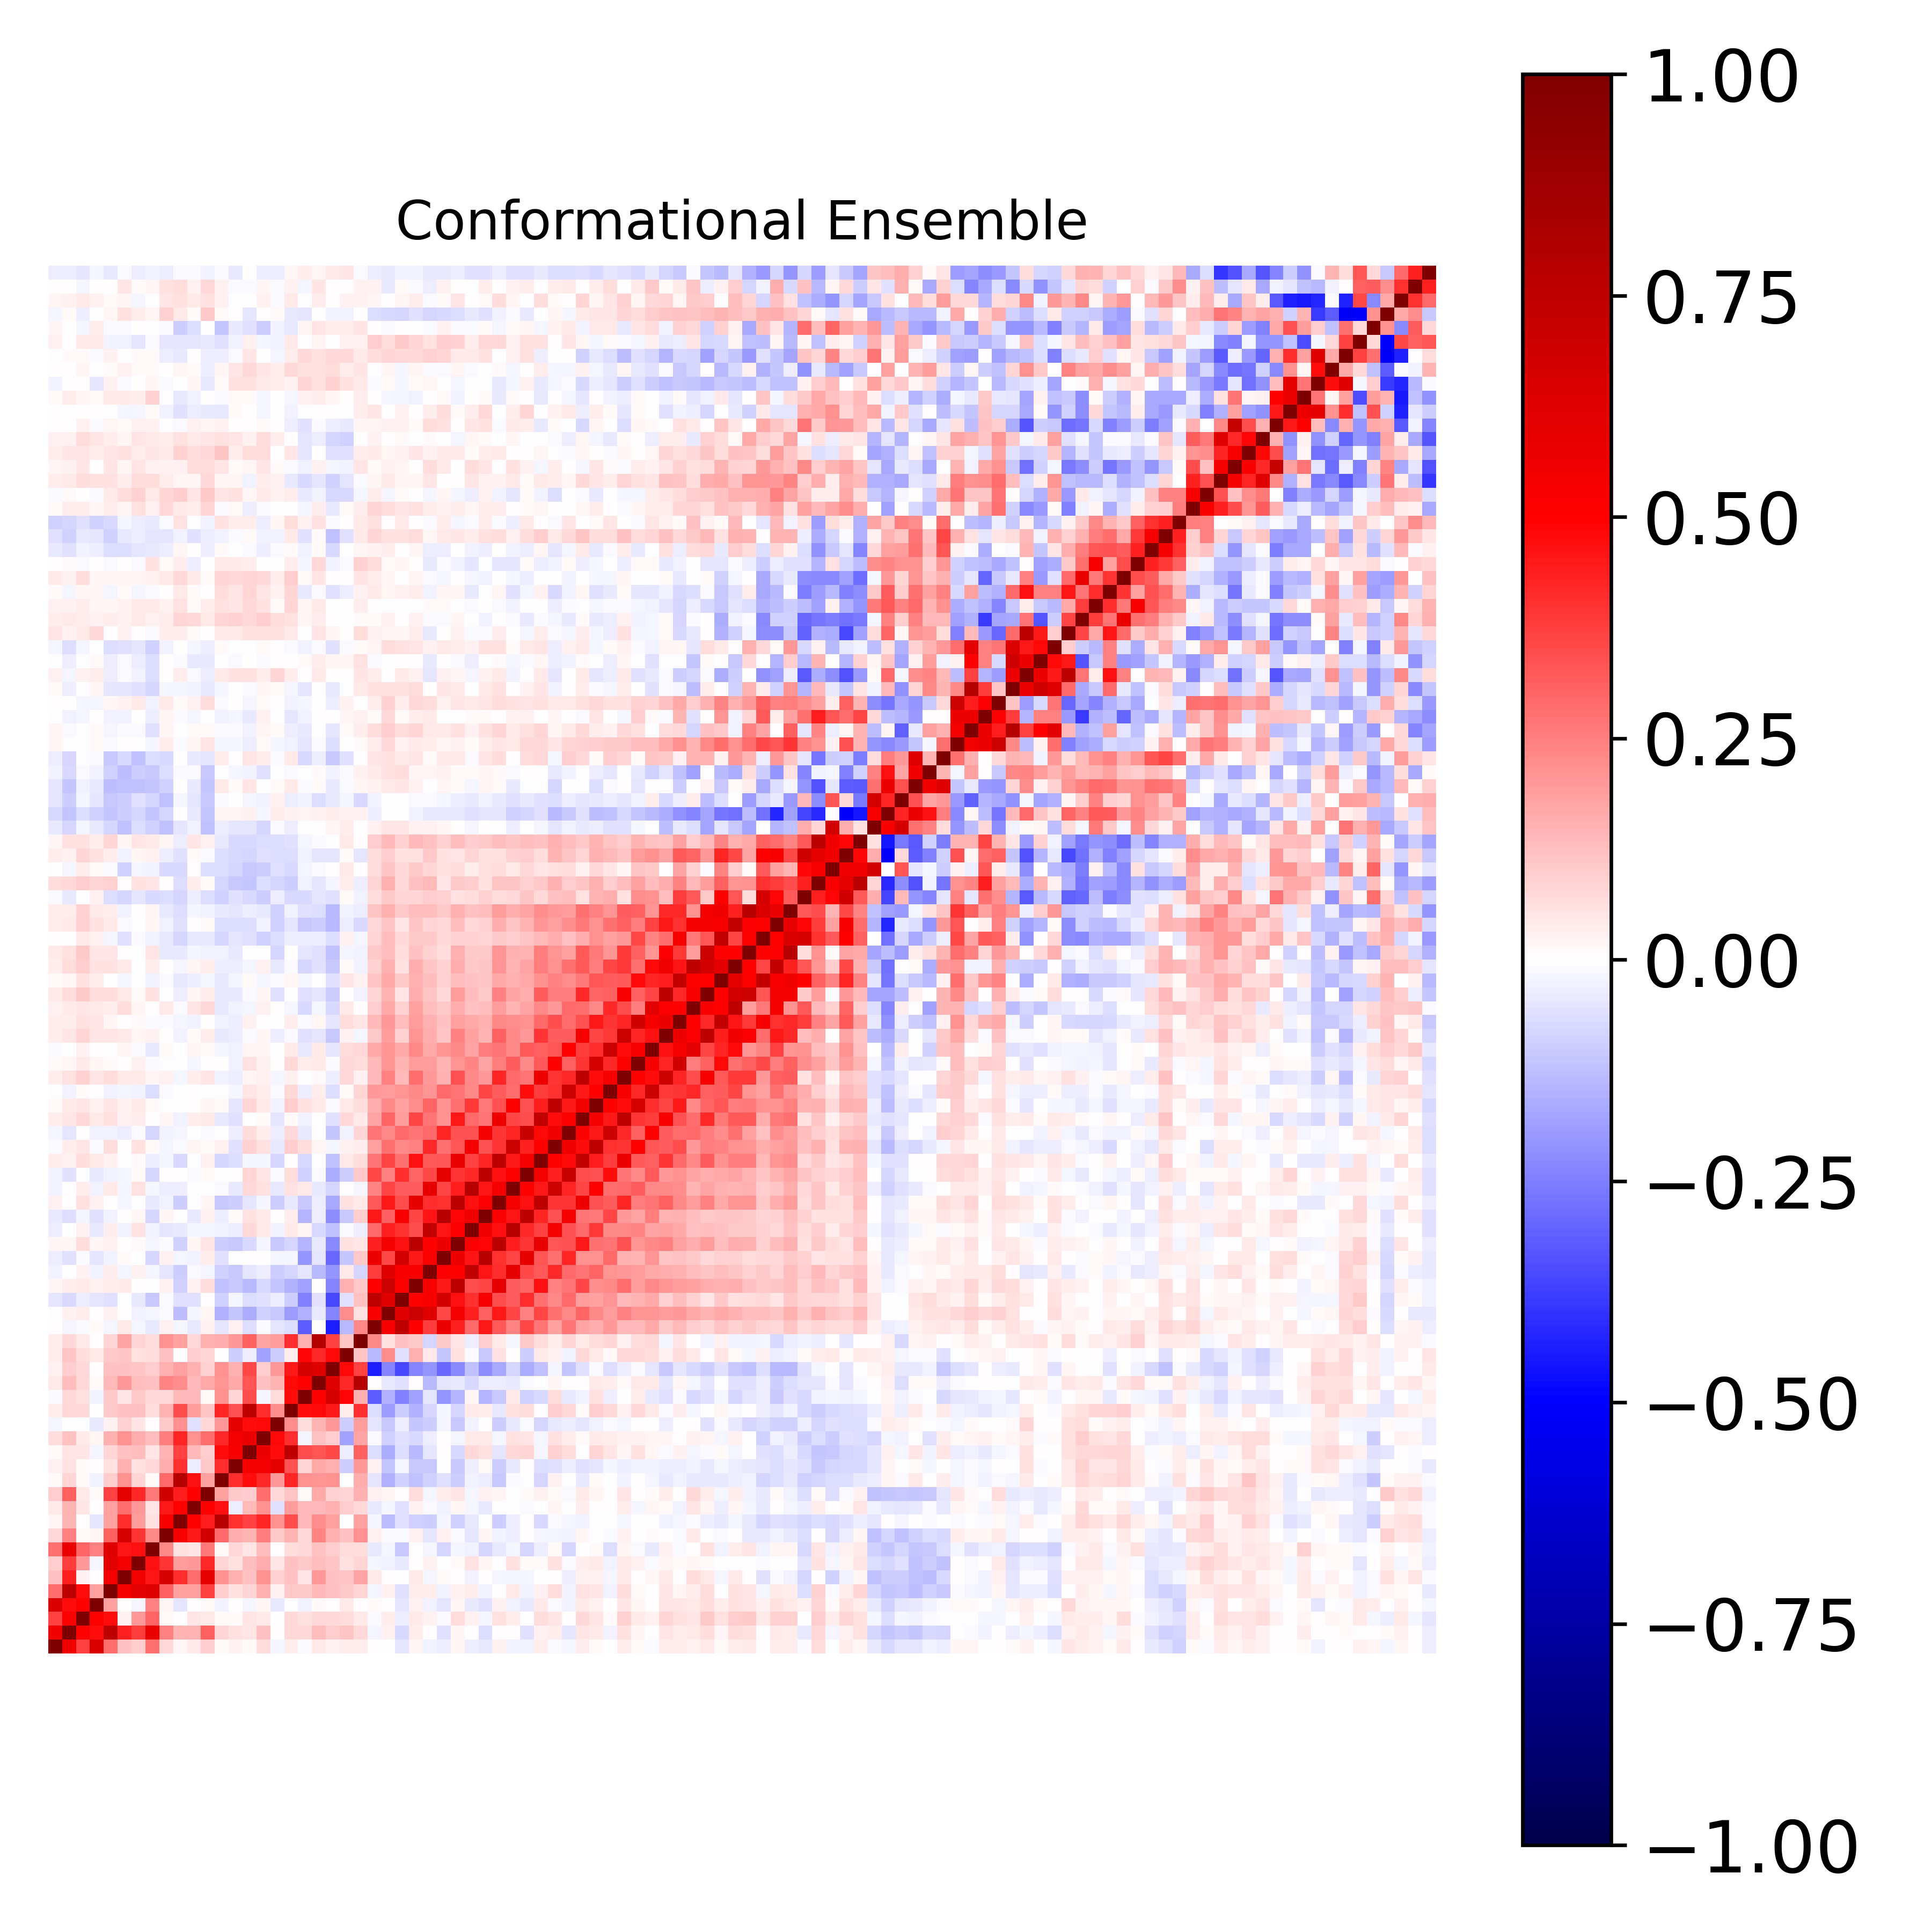

The table this chart was drawn from, first rows:
1.000000000000000000e+00, 5.497788051168525092e-01, 3.730559285386607637e-01, 6.446272498513202498e-01, 2.841052305643511078e-01, 1.234201261909079334e-01, 9.583306491458230825e-02, 2.737702131696965191e-01, 7.257418308719758293e-02, 1.792417207681491070e-02, 4.360443111928071630e-02, 9.702299574754678912e-02, 1.063391826417775694e-02, 3.023534190478178313e-02, 1.180296496712399112e-02, 6.914190550801932456e-02, -1.652524288545722392e-02, 3.139928847113913901e-02, -1.137614629191816169e-02, 4.116293846969690251e-02, 2.382711185622498826e-02, 3.171457642635361340e-02, 3.566280938543798379e-02, 3.915674950852134940e-03
5.497788051168525092e-01, 1.000000000000000000e+00, 5.050064097528899065e-01, 4.720981918076617156e-01, 7.565538270573980428e-01, 4.360835620438283655e-01, 3.775608068272769957e-01, 5.716380813053409948e-01, 2.492835299949720529e-01, 1.470141419509174430e-01, 1.454241399847003291e-01, 3.063374552243079973e-01, 7.893173778105683214e-02, 5.818687189082969585e-02, 4.750279673001078090e-02, 1.239204016230795458e-01, 2.148016608861346745e-03, 7.255082760614608994e-02, 7.488918008015299499e-02, 1.278904734608503069e-01, 1.003547282744978036e-01, 1.165474007426593600e-01, 7.653073012634363514e-02, -1.949900923240184547e-02
3.730559285386607637e-01, 5.050064097528899065e-01, 1.000000000000000000e+00, 5.009846884771506081e-01, 4.688281840167251024e-01, 2.983768360155025084e-02, 2.009925264078953611e-01, 3.043209834883126574e-01, 1.028498690219598229e-02, 3.064641364102969889e-03, 4.696369689281480742e-02, 4.496958620010077512e-02, 1.509676918758326956e-02, 1.357383471175903529e-02, 5.456882455468844290e-02, 4.251448286260634674e-02, -5.684031938234146604e-03, 7.041706049792935407e-02, 6.154132734018020329e-02, 7.119753635323561314e-02, 7.360848138783643302e-02, 6.795785300598954082e-02, 4.089369244254692504e-02, -1.001084458718756905e-02
6.446272498513202498e-01, 4.720981918076617156e-01, 5.009846884771506081e-01, 1.000000000000000000e+00, 1.803357604378334478e-01, 7.529264827120932431e-03, -2.054532072145423896e-02, 2.443611339076064148e-01, 2.119526760587208541e-02, -5.112887975962274179e-02, 8.051563081652359649e-04, 1.334695364334908575e-02, -3.103688974425872216e-02, 6.546315162652911572e-03, -2.303813956408882688e-02, 1.840425974065716327e-02, -4.645786602085182071e-02, -5.298239456898967172e-03, -2.623774979181760225e-02, 1.525986158319787324e-02, 6.146528802992544914e-03, 4.497777936799534498e-02, 6.003067882591269985e-03, 1.004777118683008660e-02
2.841052305643511078e-01, 7.565538270573980428e-01, 4.688281840167251024e-01, 1.803357604378334478e-01, 1.000000000000000000e+00, 5.381501384157804102e-01, 6.019636950410317544e-01, 6.246750327158949734e-01, 3.081192024102779592e-01, 1.841395460146565133e-01, 1.853256427659231709e-01, 3.748050086440472550e-01, 9.756839875389280992e-02, 5.915623678017215697e-02, 8.481011306064402400e-02, 1.526710197055405338e-01, 3.081510101262394108e-02, 1.024352866822199615e-01, 1.028817373869059665e-01, 1.394681706909561558e-01, 1.216185623323504522e-01, 1.066047773621499190e-01, 8.266915282341445737e-02, -1.763380651692022724e-02
1.234201261909079334e-01, 4.360835620438283655e-01, 2.983768360155025084e-02, 7.529264827120932431e-03, 5.381501384157804102e-01, 1.000000000000000000e+00, 5.398527651678497463e-01, 4.542694145467922051e-01, 6.561917841872648705e-01, 4.091184212134963416e-01, 2.880618829560815386e-01, 6.008010435575283914e-01, 2.121969890967272121e-01, 1.549949587234724091e-01, 1.174130592639068965e-01, 2.147503603225443258e-01, 8.939961056340796353e-02, 1.221986373426873357e-01, 5.375135249121009567e-02, 2.006904262452638421e-01, 1.197653375800901421e-01, 1.105088826275784780e-01, 1.761752991221620379e-01, 3.939510703219016585e-02
9.583306491458230825e-02, 3.775608068272769957e-01, 2.009925264078953611e-01, -2.054532072145423896e-02, 6.019636950410317544e-01, 5.398527651678497463e-01, 1.000000000000000000e+00, 4.613277530128241377e-01, 3.953947983647915221e-01, 1.880871475341853449e-01, 2.019588340341894883e-01, 4.169147416869177780e-01, 7.987424713583314573e-02, 5.780466755097466575e-02, 1.258449101427453753e-01, 1.590345443243044443e-01, 5.444620508008171655e-02, 1.209575118434768476e-01, 1.018051961107720865e-01, 1.273149358508166296e-01, 1.095401089186490151e-01, 5.673707943659288266e-02, 8.463051145814058651e-02, -1.981467336172004767e-02
2.737702131696965191e-01, 5.716380813053409948e-01, 3.043209834883126574e-01, 2.443611339076064148e-01, 6.246750327158949734e-01, 4.542694145467922051e-01, 4.613277530128241377e-01, 1.000000000000000000e+00, 2.310656406520086859e-01, 5.774290515156873388e-02, 4.730368760584419824e-02, 2.603524018638856963e-01, 1.546270117629782413e-02, 7.134879586077415292e-02, 5.212626349800985465e-02, 1.315507908104553980e-01, 7.127610984239490625e-03, 6.802246254742748410e-02, 7.617237609985161306e-02, 1.231124830124537134e-01, 9.938603986688916703e-02, 6.659991742795429159e-02, 6.381045923596478930e-02, -4.381271574064796170e-02
7.257418308719758293e-02, 2.492835299949720529e-01, 1.028498690219598229e-02, 2.119526760587208541e-02, 3.081192024102779592e-01, 6.561917841872648705e-01, 3.953947983647915221e-01, 2.310656406520086859e-01, 1.000000000000000000e+00, 5.288529900351010005e-01, 4.521636238447765965e-01, 6.720298557749589952e-01, 2.910270525565697985e-01, 1.563831083153406631e-01, 1.410390931363557365e-01, 2.567655470493854786e-01, 1.063263341833813741e-01, 1.483932646899396024e-01, 7.118703872392719012e-02, 2.388562600289149407e-01, 1.554151164232231985e-01, 1.229870662056851555e-01, 2.116898028286498534e-01, 2.646398116644636811e-02
1.792417207681491070e-02, 1.470141419509174430e-01, 3.064641364102969889e-03, -5.112887975962274179e-02, 1.841395460146565133e-01, 4.091184212134963416e-01, 1.880871475341853449e-01, 5.774290515156873388e-02, 5.288529900351010005e-01, 1.000000000000000000e+00, 4.975170713393370359e-01, 4.423207228195902840e-01, 7.759062048803542222e-01, 4.032225069885582713e-01, 3.694446154300535801e-01, 4.258140480630412950e-01, 2.187050082457139277e-01, 3.504217261416147089e-01, 1.382973948107823481e-01, 2.208974405476979153e-01, 1.805814259808051492e-01, -3.210809906876249350e-04, 1.839787299596078729e-01, -1.971131632144718787e-02
4.360443111928071630e-02, 1.454241399847003291e-01, 4.696369689281480742e-02, 8.051563081652359649e-04, 1.853256427659231709e-01, 2.880618829560815386e-01, 2.019588340341894883e-01, 4.730368760584419824e-02, 4.521636238447765965e-01, 4.975170713393370359e-01, 1.000000000000000000e+00, 4.995005652538133112e-01, 4.684426610930983448e-01, -3.739392032600716981e-02, 1.378574028173547572e-01, 2.147362974751305664e-01, -6.226208752278039604e-02, 1.904903813117992117e-01, 1.359807089504610766e-01, 1.392153716669963792e-01, 1.515562161760660442e-01, 9.963607359083734294e-02, 7.289185732526091976e-02, -4.416864180616816155e-02
9.702299574754678912e-02, 3.063374552243079973e-01, 4.496958620010077512e-02, 1.334695364334908575e-02, 3.748050086440472550e-01, 6.008010435575283914e-01, 4.169147416869177780e-01, 2.603524018638856963e-01, 6.720298557749589952e-01, 4.423207228195902840e-01, 4.995005652538133112e-01, 1.000000000000000000e+00, 1.865128450733052057e-01, 1.021877895984581314e-01, 9.789474731322884982e-02, 2.815095937633625978e-01, 7.798603396025938217e-02, 1.119819366482579237e-01, 1.272071899687210635e-02, 1.663214475434925954e-01, 9.151747657973437200e-02, 8.059619248180356632e-02, 1.548405939592137626e-01, 2.822568756489093195e-02
1.063391826417775694e-02, 7.893173778105683214e-02, 1.509676918758326956e-02, -3.103688974425872216e-02, 9.756839875389280992e-02, 2.121969890967272121e-01, 7.987424713583314573e-02, 1.546270117629782413e-02, 2.910270525565697985e-01, 7.759062048803542222e-01, 4.684426610930983448e-01, 1.865128450733052057e-01, 1.000000000000000000e+00, 4.135622145325417720e-01, 4.717888126139023752e-01, 4.166429430674871148e-01, 1.987580572016435509e-01, 4.276928959251855566e-01, 2.128949122505304214e-01, 2.095139597388337160e-01, 2.150253454465510250e-01, -5.174630333132174999e-03, 1.584466737996489405e-01, -5.210456929661785863e-02
3.023534190478178313e-02, 5.818687189082969585e-02, 1.357383471175903529e-02, 6.546315162652911572e-03, 5.915623678017215697e-02, 1.549949587234724091e-01, 5.780466755097466575e-02, 7.134879586077415292e-02, 1.563831083153406631e-01, 4.032225069885582713e-01, -3.739392032600716981e-02, 1.021877895984581314e-01, 4.135622145325417720e-01, 1.000000000000000000e+00, 5.312325924240069996e-01, 5.465974913812936542e-01, 5.971221635067398559e-01, 3.390850425649667987e-01, 7.901471884596507345e-02, 1.686682349962215222e-01, 1.493544800059114219e-01, -9.977329699513087791e-02, 1.974826836684772657e-01, 2.383577400753178477e-02
1.180296496712399112e-02, 4.750279673001078090e-02, 5.456882455468844290e-02, -2.303813956408882688e-02, 8.481011306064402400e-02, 1.174130592639068965e-01, 1.258449101427453753e-01, 5.212626349800985465e-02, 1.410390931363557365e-01, 3.694446154300535801e-01, 1.378574028173547572e-01, 9.789474731322884982e-02, 4.717888126139023752e-01, 5.312325924240069996e-01, 1.000000000000000000e+00, 5.645669043712581159e-01, 4.696736816973198780e-01, 7.471854308587314586e-01, 3.445995802450724232e-01, 3.303309998281541704e-01, 3.531771131139509468e-01, -3.698002733777028261e-02, 3.113251211259962514e-01, -6.276920631876518886e-02
6.914190550801932456e-02, 1.239204016230795458e-01, 4.251448286260634674e-02, 1.840425974065716327e-02, 1.526710197055405338e-01, 2.147503603225443258e-01, 1.590345443243044443e-01, 1.315507908104553980e-01, 2.567655470493854786e-01, 4.258140480630412950e-01, 2.147362974751305664e-01, 2.815095937633625978e-01, 4.166429430674871148e-01, 5.465974913812936542e-01, 5.645669043712581159e-01, 1.000000000000000000e+00, 4.830772957811209634e-01, 4.122489948243658886e-01, -2.302671451039294340e-02, 1.176120973768345623e-01, 1.005472765827321174e-01, -1.844678511600468807e-01, 1.762717719400907490e-01, -1.172282240090667844e-02
-1.652524288545722392e-02, 2.148016608861346745e-03, -5.684031938234146604e-03, -4.645786602085182071e-02, 3.081510101262394108e-02, 8.939961056340796353e-02, 5.444620508008171655e-02, 7.127610984239490625e-03, 1.063263341833813741e-01, 2.187050082457139277e-01, -6.226208752278039604e-02, 7.798603396025938217e-02, 1.987580572016435509e-01, 5.971221635067398559e-01, 4.696736816973198780e-01, 4.830772957811209634e-01, 1.000000000000000000e+00, 2.223880543623050210e-01, 6.779544304627684037e-02, 1.435443741170106813e-01, 2.021703361759704942e-01, -9.421691761543853072e-02, 1.898206978551909563e-01, -5.355998169322400554e-02
3.139928847113913901e-02, 7.255082760614608994e-02, 7.041706049792935407e-02, -5.298239456898967172e-03, 1.024352866822199615e-01, 1.221986373426873357e-01, 1.209575118434768476e-01, 6.802246254742748410e-02, 1.483932646899396024e-01, 3.504217261416147089e-01, 1.904903813117992117e-01, 1.119819366482579237e-01, 4.276928959251855566e-01, 3.390850425649667987e-01, 7.471854308587314586e-01, 4.122489948243658886e-01, 2.223880543623050210e-01, 1.000000000000000000e+00, 4.741359342217564277e-01, 4.829163933391665275e-01, 4.505874085875537505e-01, 3.780540550343013811e-02, 4.067779715793813367e-01, -6.781236466248165284e-02
-1.137614629191816169e-02, 7.488918008015299499e-02, 6.154132734018020329e-02, -2.623774979181760225e-02, 1.028817373869059665e-01, 5.375135249121009567e-02, 1.018051961107720865e-01, 7.617237609985161306e-02, 7.118703872392719012e-02, 1.382973948107823481e-01, 1.359807089504610766e-01, 1.272071899687210635e-02, 2.128949122505304214e-01, 7.901471884596507345e-02, 3.445995802450724232e-01, -2.302671451039294340e-02, 6.779544304627684037e-02, 4.741359342217564277e-01, 1.000000000000000000e+00, 4.967009070509143531e-01, 6.603860845185256512e-01, 4.878942414489096380e-01, 1.544047765742583289e-01, -3.195153007666681200e-01
4.116293846969690251e-02, 1.278904734608503069e-01, 7.119753635323561314e-02, 1.525986158319787324e-02, 1.394681706909561558e-01, 2.006904262452638421e-01, 1.273149358508166296e-01, 1.231124830124537134e-01, 2.388562600289149407e-01, 2.208974405476979153e-01, 1.392153716669963792e-01, 1.663214475434925954e-01, 2.095139597388337160e-01, 1.686682349962215222e-01, 3.303309998281541704e-01, 1.176120973768345623e-01, 1.435443741170106813e-01, 4.829163933391665275e-01, 4.967009070509143531e-01, 1.000000000000000000e+00, 6.208597435225576833e-01, 4.162638486902170420e-01, 7.835798685591705004e-01, 6.730153110254195534e-03
2.382711185622498826e-02, 1.003547282744978036e-01, 7.360848138783643302e-02, 6.146528802992544914e-03, 1.216185623323504522e-01, 1.197653375800901421e-01, 1.095401089186490151e-01, 9.938603986688916703e-02, 1.554151164232231985e-01, 1.805814259808051492e-01, 1.515562161760660442e-01, 9.151747657973437200e-02, 2.150253454465510250e-01, 1.493544800059114219e-01, 3.531771131139509468e-01, 1.005472765827321174e-01, 2.021703361759704942e-01, 4.505874085875537505e-01, 6.603860845185256512e-01, 6.208597435225576833e-01, 1.000000000000000000e+00, 4.808314549339149924e-01, 3.697969755493340505e-01, -4.429525352513574710e-01
3.171457642635361340e-02, 1.165474007426593600e-01, 6.795785300598954082e-02, 4.497777936799534498e-02, 1.066047773621499190e-01, 1.105088826275784780e-01, 5.673707943659288266e-02, 6.659991742795429159e-02, 1.229870662056851555e-01, -3.210809906876249350e-04, 9.963607359083734294e-02, 8.059619248180356632e-02, -5.174630333132174999e-03, -9.977329699513087791e-02, -3.698002733777028261e-02, -1.844678511600468807e-01, -9.421691761543853072e-02, 3.780540550343013811e-02, 4.878942414489096380e-01, 4.162638486902170420e-01, 4.808314549339149924e-01, 1.000000000000000000e+00, 1.113806273888366671e-01, -1.390228507916811684e-01
3.566280938543798379e-02, 7.653073012634363514e-02, 4.089369244254692504e-02, 6.003067882591269985e-03, 8.266915282341445737e-02, 1.761752991221620379e-01, 8.463051145814058651e-02, 6.381045923596478930e-02, 2.116898028286498534e-01, 1.839787299596078729e-01, 7.289185732526091976e-02, 1.548405939592137626e-01, 1.584466737996489405e-01, 1.974826836684772657e-01, 3.113251211259962514e-01, 1.762717719400907490e-01, 1.898206978551909563e-01, 4.067779715793813367e-01, 1.544047765742583289e-01, 7.835798685591705004e-01, 3.697969755493340505e-01, 1.113806273888366671e-01, 1.000000000000000000e+00, 2.305828049549831782e-01
3.915674950852134940e-03, -1.949900923240184547e-02, -1.001084458718756905e-02, 1.004777118683008660e-02, -1.763380651692022724e-02, 3.939510703219016585e-02, -1.981467336172004767e-02, -4.381271574064796170e-02, 2.646398116644636811e-02, -1.971131632144718787e-02, -4.416864180616816155e-02, 2.822568756489093195e-02, -5.210456929661785863e-02, 2.383577400753178477e-02, -6.276920631876518886e-02, -1.172282240090667844e-02, -5.355998169322400554e-02, -6.781236466248165284e-02, -3.195153007666681200e-01, 6.730153110254195534e-03, -4.429525352513574710e-01, -1.390228507916811684e-01, 2.305828049549831782e-01, 1.000000000000000000e+00
-1.032148736725284170e-03, 2.402714755410806716e-02, 3.302059318097175233e-02, 4.382654782640670738e-03, 2.405350099673539063e-02, 1.503263209689649667e-03, -2.428191260308362742e-02, -1.712818470616434691e-02, -8.242224872984260653e-03, -1.262547000688687693e-01, -1.941971032062591099e-02, 1.677087343843923842e-02, -1.533003091491485781e-01, -1.139271125270701623e-01, -1.617296794738121435e-01, -8.612138953009254583e-02, -1.085220276684732976e-01, -1.917586518590430888e-01, -1.495895314462811487e-01, -4.328893820837998591e-02, -2.385110327016115861e-01, 2.189032709472132354e-01, 5.860296347723865928e-02, 5.274217500754583288e-01
-4.715099784948190154e-02, -7.363516663540019269e-02, -3.372800261616514667e-02, -5.015229124490398066e-02, -6.103340441894967300e-02, -6.048671613482879336e-03, -3.985569666838931213e-02, -1.055588842001563277e-01, -1.423057919296093210e-02, -5.725997267598176982e-02, -5.625619664701678180e-02, 2.789064790280318027e-04, -8.795882733794335717e-02, -2.222187673146151440e-02, -6.470515054804365507e-02, -5.517103347322031143e-02, -3.693140214231688950e-02, -9.623042938263359769e-02, -2.455466773660175683e-01, -6.129425689706774483e-02, -3.570106685286014159e-01, -6.013211021330205214e-02, 1.246452895732907129e-01, 7.453126225527525461e-01
2.091153808808123710e-02, 3.251863497236342354e-02, 4.374904968083657975e-02, 2.497062996749367311e-02, 3.187743344187556754e-02, 4.404966838984553795e-02, 3.097422203938208617e-03, -4.461909401319869711e-03, 3.010371879773308598e-02, -8.690474837051080648e-02, 2.658004634733838675e-02, 6.945511306361558390e-02, -1.241406591264188203e-01, -1.056260865218610345e-01, -1.385611308743568137e-01, -7.199744513224579090e-02, -1.145063337963571071e-01, -1.508442273177388604e-01, -1.832543645521015896e-01, 4.823764355535226610e-03, -2.352405833176038907e-01, 1.540745795508691729e-01, 1.043343813150594962e-01, 4.997700800049262315e-01
-2.555414073084768048e-02, 7.068486048476502887e-03, 2.972454525744626375e-02, -3.037191232182669814e-02, 3.885606247699806975e-02, -2.150205721971738815e-02, 3.011280413557410746e-02, -1.834368543103292656e-02, -5.067882252129618514e-02, -9.385426139929053946e-02, -1.061440359771147202e-02, -1.952580569174529324e-02, -8.882903912811683511e-02, -1.029533116845794405e-01, -4.829436489324334669e-02, -3.455703067444251125e-02, -9.813854770942087580e-02, -8.350100693861557677e-02, -4.726613135113726799e-02, -1.349128317445090208e-01, -2.033143319731288146e-01, 4.120773989949774729e-02, -8.583875079729805235e-02, 3.757408717141224042e-01
-3.842704560524159291e-02, -6.236806002292045320e-02, -1.436244575049701842e-02, -5.303307260943469770e-02, -3.111302813839890435e-02, 9.967563589515157640e-03, -1.062390089961627636e-03, -8.335203148889451519e-02, 3.011256380449722422e-02, -2.251189168490468420e-02, -3.073614856440105847e-02, 3.749668708924892152e-02, -5.843759915089443563e-02, -6.509724954563532104e-03, 6.642679733124519717e-03, 6.976327250003670592e-03, -1.985786426796912196e-02, -1.931040162655955905e-02, -2.043887786252685801e-01, -5.415261107635375992e-02, -2.944563070140674421e-01, -1.148400059063863776e-01, 1.071968317615186045e-01, 5.589349885078592761e-01
2.227685540022511165e-02, 1.622496904803825621e-02, 6.433406383344408841e-02, 1.893436776012290962e-02, 2.489242309202483600e-02, 7.176273491834665383e-03, 8.189428564440551922e-03, -1.633310262970028015e-02, -7.856437516888057498e-03, -8.814441839906396459e-02, 2.220210939877219000e-02, 4.782473742862471122e-02, -9.993571829573204279e-02, -1.032604110382127072e-01, -7.557357168107703416e-02, -1.711081293161778941e-02, -1.087801757292759935e-01, -8.510756431002544642e-02, -1.456535484369688993e-01, -4.611836064382685701e-02, -2.268388685637515167e-01, 5.550030778534006254e-02, 5.019203977927357008e-02, 4.362096141564524854e-01
-3.852109085953216855e-02, -1.737917898063038062e-03, 2.776609226724383733e-02, -4.502282154140788140e-02, 3.813275769639627721e-02, -2.428377672064631343e-02, 6.011765291128740724e-02, -2.921156781009623740e-02, -4.916602048557951882e-02, -4.279831672895548916e-02, -1.832240143146377648e-02, -1.710346636822494132e-02, -2.841419512945851308e-02, -3.302315983022698770e-02, 7.093333660242766292e-02, 4.503553424267297406e-02, -2.648124867894523574e-02, 3.966500972356131610e-02, 2.195007687135387686e-02, -7.387435071729607505e-02, -1.248357867899879403e-01, -1.315336576684460537e-02, -3.756228426356134770e-02, 2.921631712062378594e-01
-4.428840340867110092e-02, -6.907476114880534146e-02, -2.276805606057420023e-02, -6.231169077878988272e-02, -3.054825362641241937e-02, 1.066915195173379072e-03, 1.857577165803894412e-02, -8.316598360747198826e-02, 2.036029750882648384e-02, -5.714065003319748065e-03, -4.400890908958728781e-02, 3.084065475223725372e-02, -3.177987057594208048e-02, 1.171011985861297733e-02, 5.676978004898660529e-02, 4.318870354175708554e-02, 4.902854999663268723e-03, 3.211804742004594621e-02, -1.420488271446033457e-01, -3.459663942962942079e-02, -2.214628713327832510e-01, -1.083607609580028303e-01, 9.823100527751747746e-02, 4.471283660488445943e-01
2.391666088452676364e-02, 1.686053554029863077e-03, 5.598420411867888191e-02, 2.354071053270721456e-02, 6.029868876571634582e-03, -1.724979271268754430e-02, -2.510148572776946772e-03, -4.597931154524036168e-02, -2.615964531959321521e-02, -9.971430080187132505e-02, -2.504733611027869667e-03, 1.710274226982911455e-02, -1.042628541945215676e-01, -9.583980521571154598e-02, -5.015319988098568965e-02, -1.820656628866935273e-02, -9.924626644592564328e-02, -4.483699537301625432e-02, -1.068669867548335400e-01, -3.628619165274830916e-02, -1.678601675792445458e-01, 5.777945674889523042e-02, 4.262265103934891747e-02, 3.240356255064344992e-01
-2.458180304288211729e-02, 1.532819403259681659e-03, 3.748991224083030038e-02, -3.114939768879178630e-02, 4.372212384242608191e-02, -2.152193778536806712e-02, 5.935187948955681497e-02, -1.733978413564852758e-02, -3.587666937236114184e-02, -3.615175861134022756e-02, -2.911906639559828838e-03, -4.266756545763366812e-03, -1.155704691905665334e-02, -4.272780709536643656e-02, 7.534314065072189592e-02, 5.957485919093999382e-02, -4.305568786351977872e-02, 5.948448642262500752e-02, 4.005903121573552855e-02, -4.417972926912443893e-02, -8.352409467630944606e-02, 4.102452617960289740e-04, -1.604259999714495108e-02, 2.347382066207161222e-01
-2.499722618650386183e-02, -6.220287401446129155e-02, -1.877193301678167130e-03, -4.225228950168663511e-02, -3.072770967027224284e-02, -1.935507042074740072e-02, 1.191325264042067053e-02, -8.479279576564342780e-02, 2.443323667251301370e-03, 5.633975778701180194e-03, -1.237393593746824449e-02, 1.531455918747767243e-02, -2.366994094167421125e-03, 5.785073333062187156e-03, 7.925166183592750879e-02, 4.949103233860679962e-02, -1.405633737676878839e-02, 6.830373817742645126e-02, -8.995054577656928785e-02, -1.008951603639957409e-02, -1.635612887077277922e-01, -9.624241300745824124e-02, 1.015703439041474310e-01, 3.555753981218282567e-01
3.569284434932952499e-02, 2.346493711758700779e-02, 6.410086137562914788e-02, 4.211333769725216641e-02, 2.688621047663086738e-02, -4.484500713575684423e-03, 1.186150050169533163e-02, -3.126578656786217769e-02, -1.752152710003487476e-02, -7.081824643376387340e-02, -5.227658246907257271e-03, 2.709748360254420757e-02, -8.211884396754130788e-02, -6.984188073390722173e-02, -1.799365692373673317e-02, -2.204800872487324911e-02, -8.376439599768351063e-02, -2.638889699818314141e-03, -7.314646919240538891e-02, -6.780249872404828411e-03, -1.246086640622155045e-01, 4.133146542339521251e-02, 6.399051366942849761e-02, 2.686916282941942402e-01
-8.448645380744908978e-03, 3.175446257622859675e-02, 5.363716773666227233e-02, -8.749470004530949044e-03, 6.290591239570667015e-02, 2.847989744311765423e-03, 6.034914913632821037e-02, 8.984706915683324593e-03, -1.947535717934965882e-02, -9.529991762184511495e-03, 1.634034786566056219e-02, 9.211281757507704115e-03, 2.451772826586969684e-02, -5.702616478842771619e-02, 9.021599680503288032e-02, 5.649338007023450847e-02, -4.115653260513386924e-02, 9.778443477795792371e-02, 6.662361704225557013e-02, 1.766768399607891726e-02, -2.281080132145133291e-02, 2.803238877300362822e-02, 3.858583913824117223e-02, 1.855466147234146046e-01
-2.312466149492614295e-02, -5.033002234790553281e-02, 5.615810565657249932e-03, -2.930434921899574552e-02, -2.809482785441392780e-02, -3.143728783230190227e-02, -1.153466817936106559e-02, -8.020273985263400018e-02, -3.102067541912211304e-02, -1.916437331987448298e-02, -1.752687420574211910e-03, -1.433615216720436451e-02, -7.546924515694641497e-03, -3.862665326904648339e-02, 6.432104889212342247e-02, 3.143251077525671677e-02, -3.346737347766232107e-02, 7.300061952165920465e-02, -4.632407072695714917e-02, 5.773503150475445614e-03, -1.114831443672129468e-01, -2.827620853883369006e-02, 8.069075488653555672e-02, 2.667030390776274351e-01
3.644681931078067039e-02, 4.768237059892204560e-02, 7.718037693138007915e-02, 4.509940940253064773e-02, 5.539748988597393425e-02, 2.643364353759002777e-02, 3.783302092598940514e-02, 2.572906806973701641e-03, 1.622196272981630064e-02, -2.605625801389637244e-02, 3.507204655874011229e-02, 4.431661197691848936e-02, -3.921480044596365594e-02, -5.661862904623318066e-02, -5.320715465283792564e-03, 8.769964782342931642e-03, -5.010748299234272368e-02, 8.989526056953533323e-03, -2.516704184476936321e-02, 4.683395513761952171e-03, -6.197050969094864553e-02, 7.369065967957720564e-02, 3.996633060007166033e-02, 1.776502006078428675e-01
1.118455358162389994e-02, 4.253400713542362238e-02, 5.124595079742113451e-02, 2.346849934045580621e-02, 4.928776853862641000e-02, 2.548460662422615680e-02, 3.947376845533519946e-02, 9.186179027705890579e-03, -1.416914654170088345e-03, -3.395121105415942111e-03, 2.949562997542556561e-03, 1.647275625954677802e-02, 1.480343332886329896e-02, -4.815154167853702427e-02, 7.920778677566359116e-02, 4.380057815827614193e-02, -2.620379359044775272e-02, 9.898155975291664244e-02, 5.736235889740060739e-02, 4.090768043086412398e-02, -1.190153895518563341e-02, 3.952162842787950575e-02, 6.589489343319174242e-02, 1.628773344237016973e-01
-6.849914725685353305e-04, -2.915014396121442045e-02, 8.002538450078255927e-03, 2.458986519952412100e-03, -2.841011523156425356e-02, -1.984426979451265477e-02, -2.878809427444690636e-02, -6.444664819732137673e-02, -1.074520915936445949e-02, -7.304699347045825672e-03, 7.725424470441262167e-03, -6.510387517216774042e-03, -3.828897392380153485e-03, -2.051309648025373411e-02, 5.101851732007287726e-02, 3.215892568157897868e-02, -9.682960618863971358e-03, 7.731579536815415266e-02, -3.475090135828963478e-02, 3.612953380715384910e-02, -6.729892694942017639e-02, 1.360013404955852725e-02, 8.401865313830435278e-02, 1.982524187894348366e-01
3.852692832097107806e-02, 5.845900778928794089e-02, 8.604093377744542748e-02, 4.963978749633058546e-02, 6.334303936222888953e-02, 4.612558477350209296e-02, 4.222471137553406029e-02, 1.984798213376475634e-02, 2.663846372820592723e-02, -1.613021324562913250e-02, 3.835586688673012917e-02, 4.999303018051937803e-02, -2.726270213122405570e-02, -3.194218107099435627e-02, 2.157941879985220482e-02, 2.605003709397302192e-02, -2.068034130476697000e-02, 2.843152948158922041e-02, -6.362481574032700406e-03, 1.252005955436812264e-02, -3.546694328509750888e-02, 7.679968391967889607e-02, 3.020263466922419940e-02, 1.337704620906301767e-01
9.794383543156775021e-03, 2.098976904202886490e-02, 4.602169057290392967e-02, 2.197290155611924048e-02, 1.246661985197927008e-02, 6.409340924281015789e-03, 2.538514557252427237e-02, -1.076715290467433923e-02, -6.329449811241808117e-03, -3.945079582603712124e-06, -2.272001792132546938e-02, 1.601877907846007169e-03, 6.501582354562081625e-03, -2.818140766014620019e-02, 6.129063127183689147e-02, 2.628934446976777251e-02, 3.951434101327315631e-05, 7.335526898875263657e-02, 3.180384867603722882e-02, 4.564959144627875332e-02, -1.275866476933567098e-02, 7.675773405992181164e-02, 6.659697903176424461e-02, 1.398974328292355573e-01
-1.034730930954897744e-02, -6.407604799020027997e-03, 3.074485437678203467e-02, 3.852096245789566817e-03, -5.812655515102693911e-03, 2.240262105240440477e-02, -8.811067046218925072e-03, -4.361415476249565215e-02, 1.221043389601688019e-02, -5.485861044148398341e-03, 2.263305031606979711e-02, 1.530658556669306156e-02, -1.802809418098557173e-02, -2.885570697680216179e-02, 1.828178071918154166e-02, 1.962327751257319022e-02, -3.819468173864619658e-03, 4.108910565147162047e-02, -4.390994240371173113e-02, 4.207490124687349176e-02, -5.024382451844129627e-02, 6.946580855475234517e-02, 7.096581285736085210e-02, 1.669068997274594790e-01
3.745457587689694084e-02, 5.075853876100471646e-02, 8.463652221867633274e-02, 4.981280480010985556e-02, 4.977572454240960370e-02, 4.637438311372343164e-02, 2.070901607248050447e-02, 2.762659543825533859e-02, 3.247230335494575085e-03, -2.675037645207603912e-02, 8.364621423641051962e-03, 3.723876440552275485e-02, -3.973247157540558960e-02, -3.423524280178625451e-02, -1.008880617715997123e-02, 1.879283668786962957e-02, -3.419998439498309062e-02, -1.022637543235948264e-02, -6.130691307279065999e-02, -4.796205543359421258e-02, -1.019971042543451334e-01, 2.451394318855631277e-02, -1.960301344979818727e-02, 1.029527204378217625e-01
3.515057706832254436e-02, 3.744588518551299205e-02, 6.068887007731438299e-02, 5.068714168241788415e-02, 1.825151331427904075e-02, 7.267704370078606479e-03, 9.655227911041272537e-03, -1.064151907315557220e-02, -9.645218865284906767e-03, -2.315912566006692735e-02, -2.361021471395349791e-02, 4.497051755917749576e-03, -2.883490907143278215e-02, -3.189696569120053365e-02, 2.649068197848964204e-02, 2.087416730373085286e-03, -4.059892505590671601e-03, 3.855225622720172274e-02, -1.079204297762342141e-02, 2.055964853801264466e-02, -5.292022595504209531e-02, 6.823904003397039675e-02, 4.908418542333427281e-02, 1.339487507565415014e-01
2.785432881329705235e-02, 4.631724165982534225e-02, 4.830690763732366222e-02, 4.523298489465774064e-02, 3.866913866114003034e-02, 6.763619020111559521e-02, 1.816058803696939811e-02, 4.061600604798121586e-03, 4.279292571986876431e-02, -1.178506520345735248e-02, 4.843306485787340215e-02, 7.513097959375687751e-02, -4.491435597237495442e-02, -2.522644373493849665e-02, -2.064849536022922080e-02, 2.517150142228517101e-02, 3.999820746903056507e-04, -1.771309541551129366e-02, -7.408029687110104233e-02, -2.229389142561210083e-02, -7.427875129854025205e-02, 4.306151996733077747e-02, 4.944661498807494593e-04, 9.697641503601706070e-02
4.626230128919671392e-02, 6.696437925072799835e-02, 1.092902816427120116e-01, 6.865133369612826109e-02, 6.451832532078026483e-02, 4.208071971194821820e-02, 9.353491126640158665e-03, 5.687244937488247082e-02, -4.119124606514392578e-03, -3.441489028300002279e-02, 2.273744729989211899e-02, 3.369689993171150894e-02, -4.114362133286510181e-02, -4.475862991196642021e-02, -9.548052244910497713e-03, 2.062167131305173151e-02, -5.925932441984723548e-02, -1.735316942034212558e-03, -5.785364028932465236e-02, -5.287481283485558764e-02, -9.657761333621532607e-02, 5.509804858143823886e-04, -3.050379557796540492e-02, 8.425742331101926386e-02
1.560224247861361803e-02, 1.719745644120937098e-02, 5.809272953237536868e-02, 3.652668870011065855e-02, -3.376934370630174827e-03, -1.713180899922122497e-02, -7.374716698366615315e-03, -2.361107227305598785e-02, -1.406734763221271015e-02, -3.985674441376399479e-02, -3.744863291468487204e-02, -1.619371657109291984e-02, -4.352061718147175184e-02, -1.689985178854990291e-02, 9.424212632293798436e-03, -2.052638800778453995e-02, -1.031279853099247544e-02, 1.727385544387879945e-02, -2.200013644003037325e-02, -7.375763361699258676e-04, -5.903256679092452885e-02, 5.049624483267144831e-02, 2.769530663820003041e-02, 1.144119052441583129e-01
3.867943313361310587e-02, 6.315715280766705242e-02, 9.999960939153161588e-02, 5.933027868803907035e-02, 5.748064156725266743e-02, 4.340870924784296508e-02, -6.345295166870303961e-04, 3.506841921032079201e-02, 7.889772517099609851e-04, -2.073314160106201967e-02, 2.162588627352227122e-02, 3.436977317323336445e-02, -3.727933295105342187e-02, -3.646963157183719800e-02, -1.563475815379189796e-02, 2.450229119691943805e-02, -3.963853496600745069e-02, -1.216007100470365386e-02, -8.163636944704782961e-02, -5.667342809464971654e-02, -1.046658274750316420e-01, 1.322180220741055352e-02, -3.061923126905277334e-02, 8.816623840895695952e-02
4.295907853837629270e-02, 5.847984776574079863e-02, 1.079035922573717138e-01, 5.415023524321692372e-02, 5.430113747207058333e-02, 1.613840987693488695e-03, -5.241422472216847577e-04, 5.381485380050771150e-02, -3.936104571684542752e-02, -4.501511400637005222e-02, -2.004959331457620286e-02, -2.577245251788724476e-02, -2.749782680332045481e-02, -4.169856287831869013e-02, -2.347972425060736428e-03, -2.478618182456150589e-03, -7.955551036022116829e-02, 7.066871242258801304e-03, -5.086136052303632388e-02, -5.726945629903427287e-02, -1.179551279575565270e-01, -2.246057699472056579e-02, -2.423492008922664004e-02, 1.043947609296892592e-01
5.578459995330576661e-03, -6.686100726321539747e-03, 3.929796558987848354e-02, 2.588525400564796811e-02, -1.780874754544749250e-02, -5.642525996266525845e-02, -1.236688478296601307e-02, -2.966743795531154651e-02, -4.183915642698423504e-02, -8.332232382786330938e-02, -4.350975527637666179e-02, -4.039180600364115914e-02, -8.442951583720242903e-02, -5.227859026921864022e-02, -5.650335713665170789e-02, -9.188636815449305328e-02, -6.705894028841978549e-02, -3.723726915078218874e-02, -3.842093494761412986e-02, -3.844915428873804664e-02, -6.794157347371068689e-02, 2.506224301120148906e-02, -2.032763369608679010e-02, 8.110324709224472906e-02
3.345624957551141671e-02, 4.228234400455145592e-02, 9.197091257451472934e-02, 6.001370004030953664e-02, 4.300824425973306941e-02, -8.211354730855296991e-03, -4.115340262519686862e-03, 2.307695392053194655e-02, -2.782526410839168685e-02, -5.747363069360512944e-02, 2.375791154101789416e-03, 1.162378123056051829e-02, -6.999545763288787803e-02, -6.831941824723411494e-02, -6.869824269578812814e-02, -2.635862955760097381e-02, -8.600666081792539275e-02, -5.374545989632165816e-02, -1.078800463121612208e-01, -1.014317194828236179e-01, -1.354158684104625199e-01, -3.203608225252102537e-02, -7.105856651506402277e-02, 7.739365605395756575e-02
3.273198045204629009e-02, 3.503585814860002423e-02, 8.614308362798275831e-02, 4.088501048324387488e-02, 3.367740728026553942e-02, -2.546548591753783689e-02, 7.751836019640020092e-04, 2.248464310027753835e-02, -4.476272653415142022e-02, -6.387335355620225863e-02, -1.760802594651120906e-02, -2.662002877228049347e-02, -4.571925619135555618e-02, -5.254419158283567953e-02, -3.690376592713617149e-02, -3.941186803726601240e-02, -8.872717285139904153e-02, -2.809408809338509797e-02, -5.726358958142698657e-02, -6.627306822317528823e-02, -1.337337329706997091e-01, -2.642148672204015433e-02, -3.302702539120601355e-02, 1.117154241949556426e-01
-8.033006328840306201e-03, -4.273463956391466978e-02, -1.817316198797092964e-03, 2.378914383186897866e-02, -6.556331899591333334e-02, -8.415870827537774712e-02, -4.904293278654735938e-02, -7.343241537515038386e-02, -6.388676638361469318e-02, -8.249214929091683302e-02, -3.636842429722050157e-02, -6.378500386216802431e-02, -9.076910232302666526e-02, -5.931252618872519256e-02, -7.313845519544077967e-02, -9.554576468387034061e-02, -3.720641383791334356e-02, -7.161528337544205425e-02, -7.173402666641839898e-02, -5.056469899920069261e-02, -6.168167845773629004e-02, 8.415503785965526562e-03, -2.659211222600208271e-02, 6.724047871870196535e-02
6.303678542912213856e-02, 7.726364799543841699e-02, 1.011776980780988849e-01, 8.335842795579216646e-02, 9.191053692800231489e-02, 7.476454153375560081e-03, 5.594780357382893310e-02, 4.981401310290971274e-02, 1.107025499964307347e-03, -6.764265165758766296e-02, 3.587399706593619175e-02, 1.373911288729794990e-02, -8.169269741641500826e-02, -1.027107875677781418e-01, -1.171657193747062259e-01, -6.302204346022600989e-02, -8.035324422115780463e-02, -1.000738807436895444e-01, -2.558598677121130469e-02, -4.890769517462116578e-02, -2.176331906082442161e-02, 3.861703999906102719e-02, -3.223237753946686657e-02, 8.314456918869538027e-02
-5.641175815471802073e-03, -1.905796713799869785e-02, 3.885965447549794699e-02, 1.008194433102505526e-02, -1.417717953887927262e-02, -9.303650142137441514e-02, -2.072426682451583915e-02, -2.971351808707272529e-02, -7.694747104052071518e-02, -7.109622963139967944e-02, 6.852791125820417890e-03, -6.687042781343544018e-02, -6.809573518676517723e-02, -8.208635936048040704e-02, -1.032671905631596942e-01, -9.440870716842668375e-02, -6.175847163623823105e-02, -7.513177527010687917e-02, -2.333445650165130031e-02, -9.580761259665254714e-03, 7.638224788443844383e-04, 4.686127067618856001e-02, -3.625354245219895074e-03, 6.322172230209521793e-02
3.708062690834008912e-02, 3.113513053401654671e-02, 8.503676941209013795e-02, 6.028534757198893146e-02, 3.680656094178382659e-02, -2.675176879738860522e-02, 2.312071100975153851e-02, 2.669898725093837466e-02, -3.523045825991062002e-02, -5.950326025022693172e-02, 1.485917356262019505e-02, -1.423902580550762131e-02, -6.936607855938969891e-02, -7.498647501989527675e-02, -8.113011306707405834e-02, -6.088518426260261518e-02, -6.370306013255179478e-02, -6.571300664831070115e-02, -3.083675644596902896e-02, -4.698928424678238541e-02, -5.075787922626200099e-02, 1.127894960931604372e-02, -5.136256550116944514e-02, 6.592124319002025390e-02
2.214621831474656438e-02, 5.835766504839705326e-02, 5.757986333405449436e-02, 3.659601130694051241e-02, 8.417161771176800977e-02, 2.181189915720172304e-02, 5.358549729184943627e-02, 3.933772228711961833e-02, 1.814913179841240107e-02, -3.823234411710196845e-02, 5.019618524186272857e-02, 2.929239088689934364e-02, -4.650255854587463655e-02, -7.607306144907706458e-02, -7.427393747638055821e-02, -6.712857936171336137e-02, -6.730400950135913274e-02, -5.942926706418738547e-02, -2.097418869600814126e-02, -1.066404052006966058e-02, -5.053455810609799002e-03, 4.042732399013174854e-02, 5.777158687629748400e-03, 9.756800992899600233e-02
-4.687102500829892771e-02, -8.433426851895857446e-02, -1.589275291751066077e-02, -3.954071677394200429e-02, -8.303772626760422271e-02, -1.216334447434934962e-01, -7.022514625362331897e-02, -9.332829164158092106e-02, -1.194684457629147517e-01, -5.066498053304638316e-02, -3.076572159723190911e-02, -1.220717343202158550e-01, -3.730085283130889218e-02, -5.107646955430298480e-02, -5.105938578134801287e-02, -8.139579956975007136e-02, -1.463984772203016926e-02, -3.368695471987791928e-02, -2.082952510342745008e-04, 2.333071234192004694e-03, 1.874103269428062032e-02, 3.618934897473613521e-02, 1.575169957051871525e-04, 2.563588452463474304e-02
-7.306525356933910031e-02, -1.107219521836799447e-01, -6.520492426651765261e-02, -8.885593849384237908e-02, -1.101735550390890023e-01, -1.001731325571702941e-01, -8.017665761108444533e-02, -1.135554082264963599e-01, -8.219479002980392690e-02, 2.742333791015719082e-03, -4.685703246394416766e-02, -1.107869248377440913e-01, 1.924385196183255736e-02, 1.848533679216471035e-02, 2.876991041924734094e-02, -1.660023425737948422e-02, 3.744897772501099703e-02, 2.470406965020385121e-02, 2.338783439203223277e-02, 3.124126189994364672e-02, 3.274478365966637661e-02, 3.110859048676553953e-02, 2.524092978077608490e-02, -3.312395612632824254e-02
... 39 more rows
